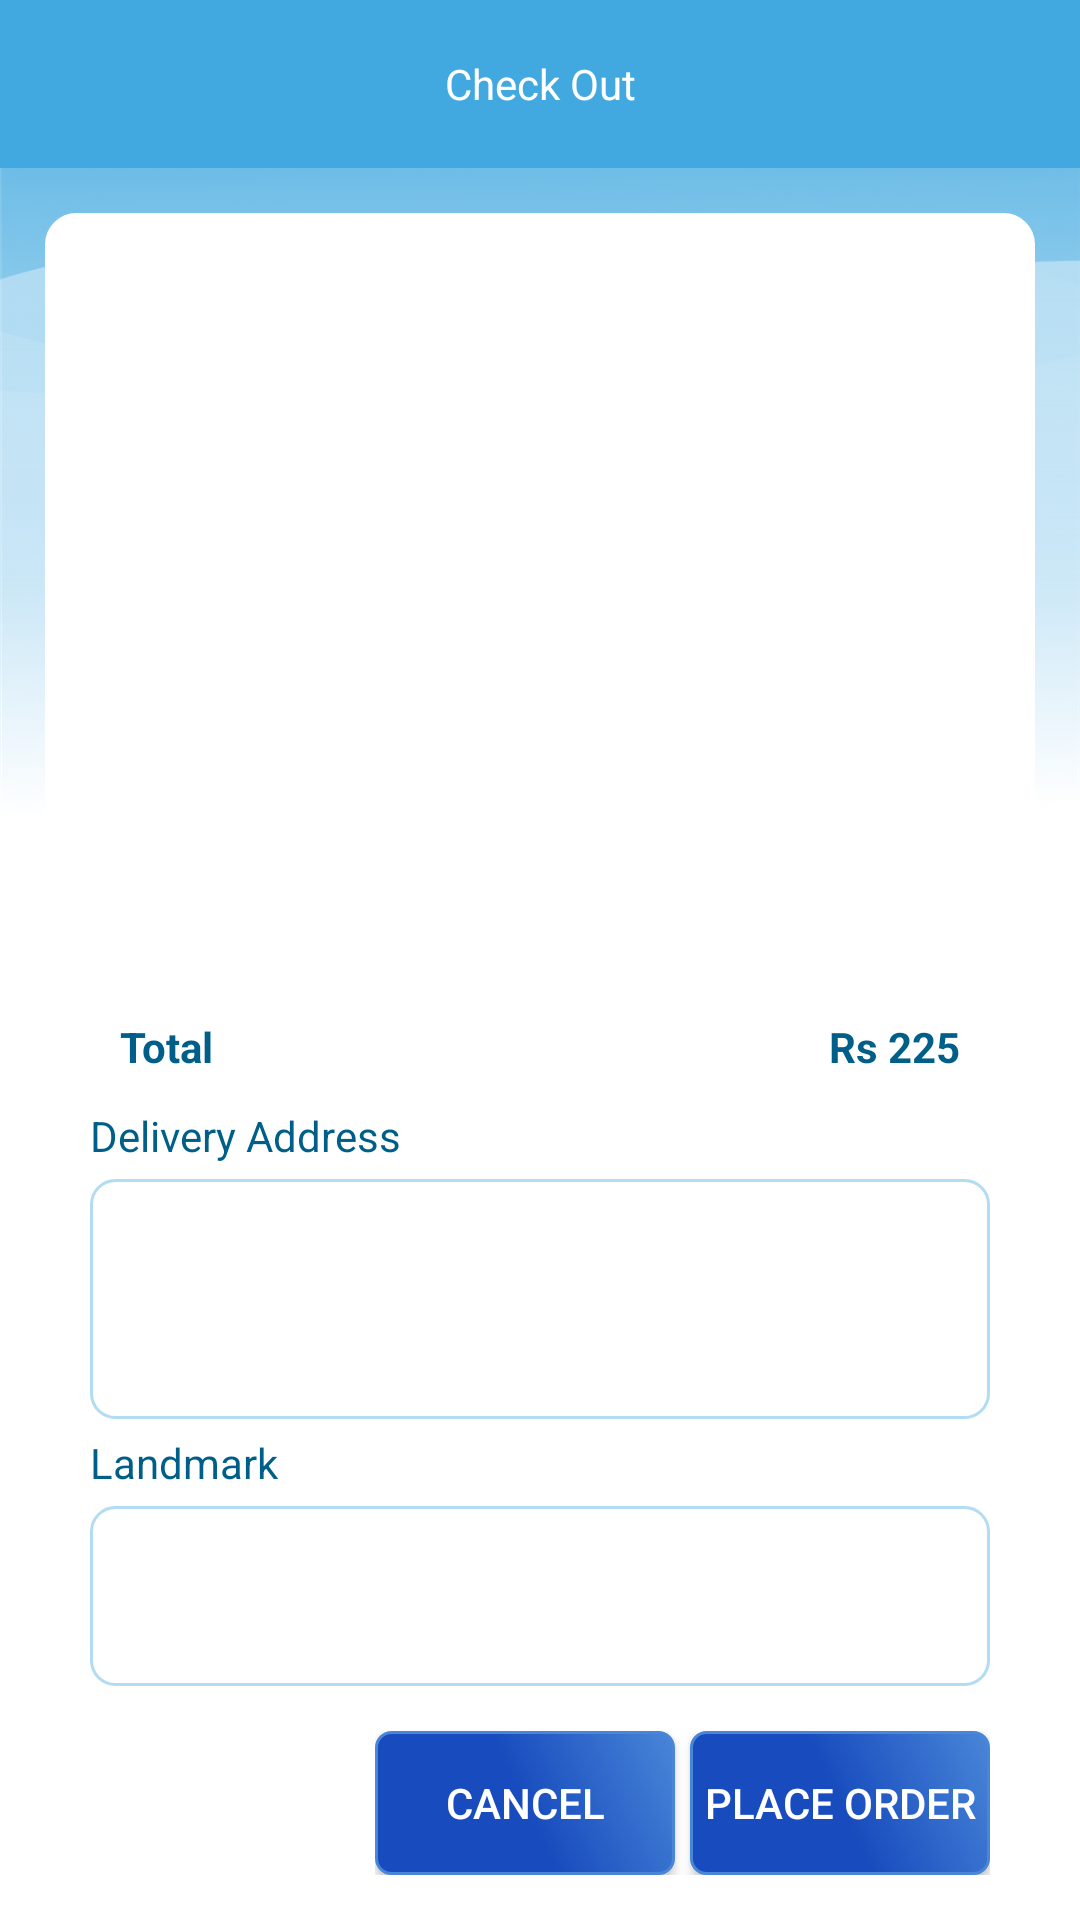

This screen was rendered from an Android layout file. Write that file and the resources it references.
<!-- AndroidManifest.xml: activity theme CheckOutTheme -->
<!-- res/layout/activity_check_out.xml -->
<?xml version="1.0" encoding="utf-8"?>
<android.support.design.widget.CoordinatorLayout xmlns:android="http://schemas.android.com/apk/res/android"
    xmlns:app="http://schemas.android.com/apk/res-auto"
    xmlns:tools="http://schemas.android.com/tools"
    android:layout_width="match_parent"
    android:layout_height="match_parent"
    tools:context="com.vtrio.waterapp.ui.CheckOutActivity">

    <android.support.design.widget.AppBarLayout
        android:layout_width="match_parent"
        android:layout_height="wrap_content"
        android:theme="@style/ActionBarTheme.AppBarOverlay"
        app:elevation="0dp">

        <android.support.v7.widget.Toolbar
            android:id="@+id/toolbar"
            android:layout_width="match_parent"
            android:layout_height="?attr/actionBarSize"
            app:elevation="0dp"
            app:popupTheme="@style/ActionBarTheme.PopupOverlay">

            <TextView
                android:id="@+id/toolbarTextView"
                android:layout_width="wrap_content"
                android:layout_height="wrap_content"
                android:layout_gravity="center"
                android:gravity="center"
                android:textColor="@color/white"
                android:text="@string/CHECKOUT"
                android:textAllCaps="false"
                android:visibility="visible" />

        </android.support.v7.widget.Toolbar>

    </android.support.design.widget.AppBarLayout>

    <include layout="@layout/checkout_view" />


</android.support.design.widget.CoordinatorLayout>
<!-- res/layout/checkout_view.xml (included above) -->
<?xml version="1.0" encoding="utf-8"?>
<RelativeLayout xmlns:android="http://schemas.android.com/apk/res/android"
    xmlns:app="http://schemas.android.com/apk/res-auto"
    xmlns:tools="http://schemas.android.com/tools"
    android:layout_width="match_parent"
    android:layout_height="wrap_content"
    android:layout_margin="15dp"
    android:background="@drawable/rounded_corner_whitegradient"
    app:layout_behavior="@string/appbar_scrolling_view_behavior"
    tools:showIn="@layout/activity_check_out">

    <ListView
        android:id="@+id/orderSummaryListView"
        android:layout_width="match_parent"
        android:layout_height="wrap_content"
        android:layout_above="@+id/totalRelativeLayout"
        android:divider="@android:color/transparent" />

    <RelativeLayout
        android:id="@+id/totalRelativeLayout"
        android:layout_width="match_parent"
        android:layout_height="30dp"
        android:layout_above="@id/deliverInfoLinearLayout"
        android:orientation="horizontal">

        <TextView
            android:id="@+id/totalLabelTextView"
            android:layout_width="wrap_content"
            android:layout_height="wrap_content"
            android:layout_centerVertical="true"
            android:layout_marginLeft="25dp"
            android:layout_marginStart="25dp"
            android:text="@string/Total"
            android:textStyle="bold" />

        <TextView
            android:id="@+id/qtyTextView"
            android:layout_width="wrap_content"
            android:layout_height="wrap_content"
            android:layout_alignParentEnd="true"
            android:layout_alignParentRight="true"
            android:layout_centerVertical="true"
            android:layout_marginEnd="25dp"
            android:layout_marginRight="25dp"
            android:textStyle="bold"
            android:text="Rs 225" />


    </RelativeLayout>


    <LinearLayout
        android:id="@+id/deliverInfoLinearLayout"
        android:layout_width="match_parent"
        android:layout_height="wrap_content"
        android:layout_alignParentBottom="true"
        android:orientation="vertical">

        <TextView
            android:id="@+id/deliveryAddressLabelTextView"
            android:layout_width="wrap_content"
            android:layout_height="wrap_content"
            android:layout_marginBottom="5dp"
            android:layout_marginLeft="15dp"
            android:layout_marginStart="15dp"
            android:layout_marginTop="5dp"
            android:text="@string/Delivery_Address" />

        <android.support.design.widget.TextInputLayout
            android:id="@+id/deliveryAddressTextInputlayout"
            android:layout_width="300dp"
            android:layout_height="80dp"
            android:layout_gravity="center_horizontal"
            android:background="@drawable/bg_round_border">

            <android.support.design.widget.TextInputEditText
                android:layout_width="290dp"
                android:layout_height="60dp"
                android:layout_gravity="center_horizontal|center_vertical"
                android:background="@color/textColor"
                android:ems="100" />

        </android.support.design.widget.TextInputLayout>

        <TextView
            android:id="@+id/landmarkLabelTextView"
            android:layout_width="wrap_content"
            android:layout_height="wrap_content"
            android:layout_marginBottom="5dp"
            android:layout_marginLeft="15dp"
            android:layout_marginStart="15dp"
            android:layout_marginTop="5dp"
            android:text="@string/Landmark" />


        <android.support.design.widget.TextInputLayout
            android:id="@+id/landMarkTextInputLayout"
            android:layout_width="300dp"
            android:layout_height="60dp"
            android:layout_gravity="center_horizontal"
            android:background="@drawable/bg_round_border">

            <android.support.design.widget.TextInputEditText
                android:layout_width="290dp"
                android:layout_height="40dp"
                android:layout_gravity="center_horizontal|center_vertical"
                android:background="@color/textColor" />
        </android.support.design.widget.TextInputLayout>

        <LinearLayout
            android:layout_width="wrap_content"
            android:layout_height="wrap_content"
            android:layout_gravity="right|end"
            android:layout_marginEnd="15dp"
            android:layout_marginRight="15dp"
            android:layout_marginTop="15dp"
            android:orientation="horizontal">

            <Button
                android:id="@+id/cancelButton"
                android:layout_width="100dp"
                android:layout_height="wrap_content"
                android:layout_marginEnd="5dp"
                android:layout_marginRight="5dp"
                android:background="@drawable/button_rounded_corner_bluegradient"
                android:text="@string/cancel"
                android:textColor="@color/white" />

            <Button
                android:id="@+id/placeOrderButton"
                android:layout_width="100dp"
                android:layout_height="wrap_content"
                android:background="@drawable/button_rounded_corner_bluegradient"
                android:text="@string/place_order"
                android:textColor="@color/white" />

        </LinearLayout>
    </LinearLayout>


</RelativeLayout>
<!-- resources referenced by this layout -->
<resources>
  <color name="textColor">#FFFFFF</color>
  <!-- drawable bg_round_border (drawable) -->
  <?xml version="1.0" encoding="utf-8"?>
  <shape xmlns:android="http://schemas.android.com/apk/res/android"
      android:shape="rectangle" >
  
      <stroke
          android:color="#B1DCF2"
          android:width="1dp">
      </stroke>
  
      <corners
          android:radius="8dp">
      </corners>
  
  </shape>
  <!-- drawable button_rounded_corner_bluegradient (drawable) -->
  <?xml version="1.0" encoding="utf-8"?>
  <selector xmlns:android="http://schemas.android.com/apk/res/android">
      <item>
          <shape android:shape="rectangle">
              
              <gradient
                  android:type="linear"
                  android:startColor="#184CBE"
                  android:endColor="#4986D8"
                  android:centerColor="#184CBE"
                  android:angle="45"
                  android:gradientRadius="90"
                  />
              
              <stroke android:color="#4986D8" android:width="1dp" />
              
              <corners android:radius="5dp"/>
          </shape>
      </item>
  </selector>
  <!-- drawable rounded_corner_whitegradient (drawable) -->
  <?xml version="1.0" encoding="utf-8"?>
  <selector xmlns:android="http://schemas.android.com/apk/res/android">
      <item>
          <shape android:shape="rectangle">
              
              <gradient
                  android:type="linear"
                  android:startColor="@color/textColor"
                  android:endColor="@color/textColor"
                  android:centerColor="@color/textColor"
                  android:angle="45"
                  android:gradientRadius="90"
                  />
              
              <stroke android:color="@color/textColor" android:width="1dp" />
              
              <corners android:radius="10dp"/>
          </shape>
      </item>
  </selector>
  <string name="CHECKOUT">Check Out</string>
  <string name="Delivery_Address">Delivery Address</string>
  <string name="Landmark">Landmark</string>
  <string name="Total">Total </string>
  <string name="cancel">CANCEL</string>
  <string name="place_order">PLACE ORDER</string>
  <style name="ActionBarTheme.AppBarOverlay" parent="ThemeOverlay.AppCompat.Dark.ActionBar">
          <item name="android:windowBackground">@color/colorPrimary</item>
          <item name="android:background">@color/colorPrimary</item>
      </style>
  <style name="ActionBarTheme.PopupOverlay" parent="ThemeOverlay.AppCompat.Light">
          <item name="android:windowBackground">@color/colorPrimary</item>
      </style>
  <style name="CheckOutTheme" parent="ActionBarTheme.NoActionBar">
          <item name="android:textColor">@color/darkblue</item>
      </style>
  <color name="colorPrimary">#42A9E0</color>
  <style name="ActionBarTheme.NoActionBar">
          <item name="windowActionBar">false</item>
          <item name="windowNoTitle">true</item>
          <item name="android:windowBackground">@drawable/app_bg</item>
      </style>
  <color name="darkblue">#005F89</color>
  <!-- drawable app_bg: png bitmap (drawable-nodpi, 106105 bytes) -->
  <!-- not gathered from this repository: default colours our renderer supplied (Android Studio template values) -->
  <color name="white">#FFFFFFFF</color>
</resources>
